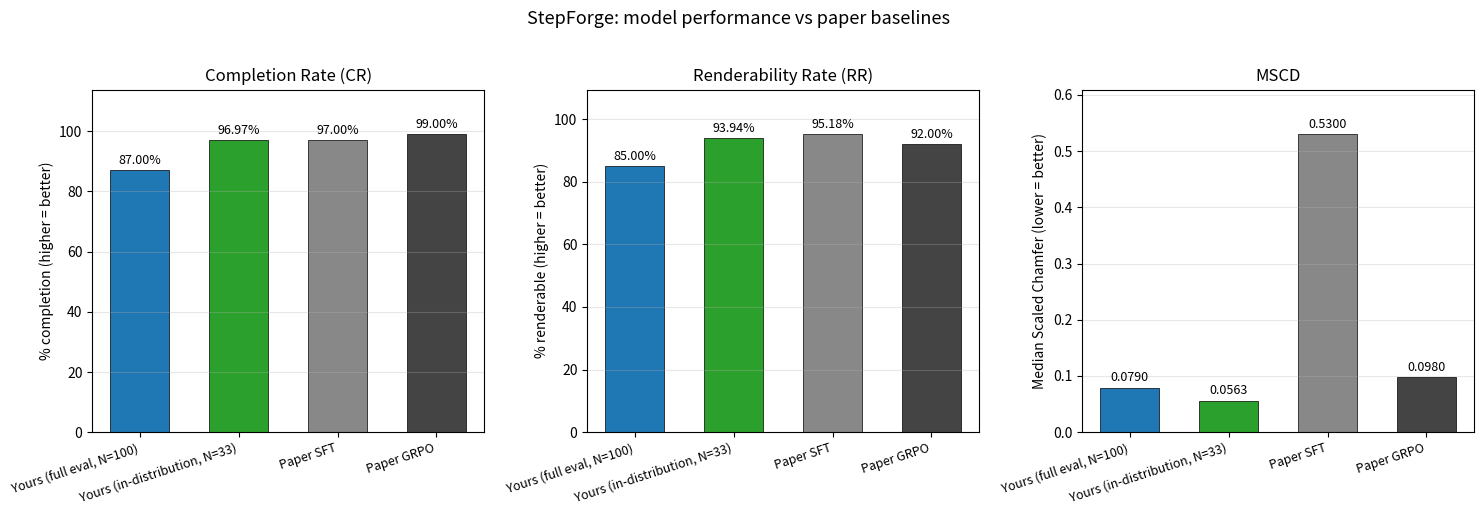

Write the Python code that produced this figure.
"""
Bar chart comparing CR / RR / MSCD across:
  - Your model: full eval (100 samples)
  - Your model: in-distribution subset (33 samples)
  - Paper STEP-LLM (SFT)
  - Paper STEP-LLM (GRPO)

Hardcoded paper numbers; your numbers passed in as args (or use defaults
matching the rl_v2 evaluation).

Usage:
    python scripts/plot_comparison_bars.py \\
        --out $SCRATCH/stepforge/plots/comparison_bars.png
"""

import argparse
import os

import matplotlib
matplotlib.use("Agg")
import matplotlib.pyplot as plt
import numpy as np


def main():
    ap = argparse.ArgumentParser()
    ap.add_argument("--full-cr",   type=float, default=87.00)
    ap.add_argument("--full-rr",   type=float, default=85.00)
    ap.add_argument("--full-mscd", type=float, default=0.0790)
    ap.add_argument("--in-dist-cr",   type=float, default=96.97)
    ap.add_argument("--in-dist-rr",   type=float, default=93.94)
    ap.add_argument("--in-dist-mscd", type=float, default=0.0563)
    ap.add_argument("--out", default="comparison_bars.png")
    args = ap.parse_args()

    methods = [
        "Yours (full eval, N=100)",
        "Yours (in-distribution, N=33)",
        "Paper SFT",
        "Paper GRPO",
    ]
    cr   = [args.full_cr,   args.in_dist_cr,   97.00, 99.00]
    rr   = [args.full_rr,   args.in_dist_rr,   95.18, 92.00]
    mscd = [args.full_mscd, args.in_dist_mscd, 0.53,  0.098]

    colors = ["#1f77b4", "#2ca02c", "#888888", "#444444"]
    x = np.arange(len(methods))
    width = 0.6

    fig, axes = plt.subplots(1, 3, figsize=(15, 5))

    for ax, vals, title, ylabel, fmt in [
        (axes[0], cr,   "Completion Rate (CR)",   "% completion (higher = better)", "{:.2f}%"),
        (axes[1], rr,   "Renderability Rate (RR)", "% renderable (higher = better)", "{:.2f}%"),
        (axes[2], mscd, "MSCD",                    "Median Scaled Chamfer (lower = better)", "{:.4f}"),
    ]:
        bars = ax.bar(x, vals, width=width, color=colors, edgecolor="black", linewidth=0.5)
        ax.set_xticks(x)
        ax.set_xticklabels(methods, rotation=18, ha="right", fontsize=9)
        ax.set_title(title, fontsize=12)
        ax.set_ylabel(ylabel, fontsize=10)
        ax.grid(axis="y", alpha=0.3)
        # Annotate bars
        ymax = max(vals) * 1.15
        ax.set_ylim(0, ymax)
        for bar, v in zip(bars, vals):
            ax.text(bar.get_x() + bar.get_width() / 2, v + ymax * 0.01,
                    fmt.format(v), ha="center", va="bottom", fontsize=9)

    fig.suptitle("StepForge: model performance vs paper baselines",
                 fontsize=13, y=1.02)
    plt.tight_layout()
    os.makedirs(os.path.dirname(args.out) or ".", exist_ok=True)
    plt.savefig(args.out, dpi=140, bbox_inches="tight")
    print(f"Saved {args.out}")


if __name__ == "__main__":
    main()
